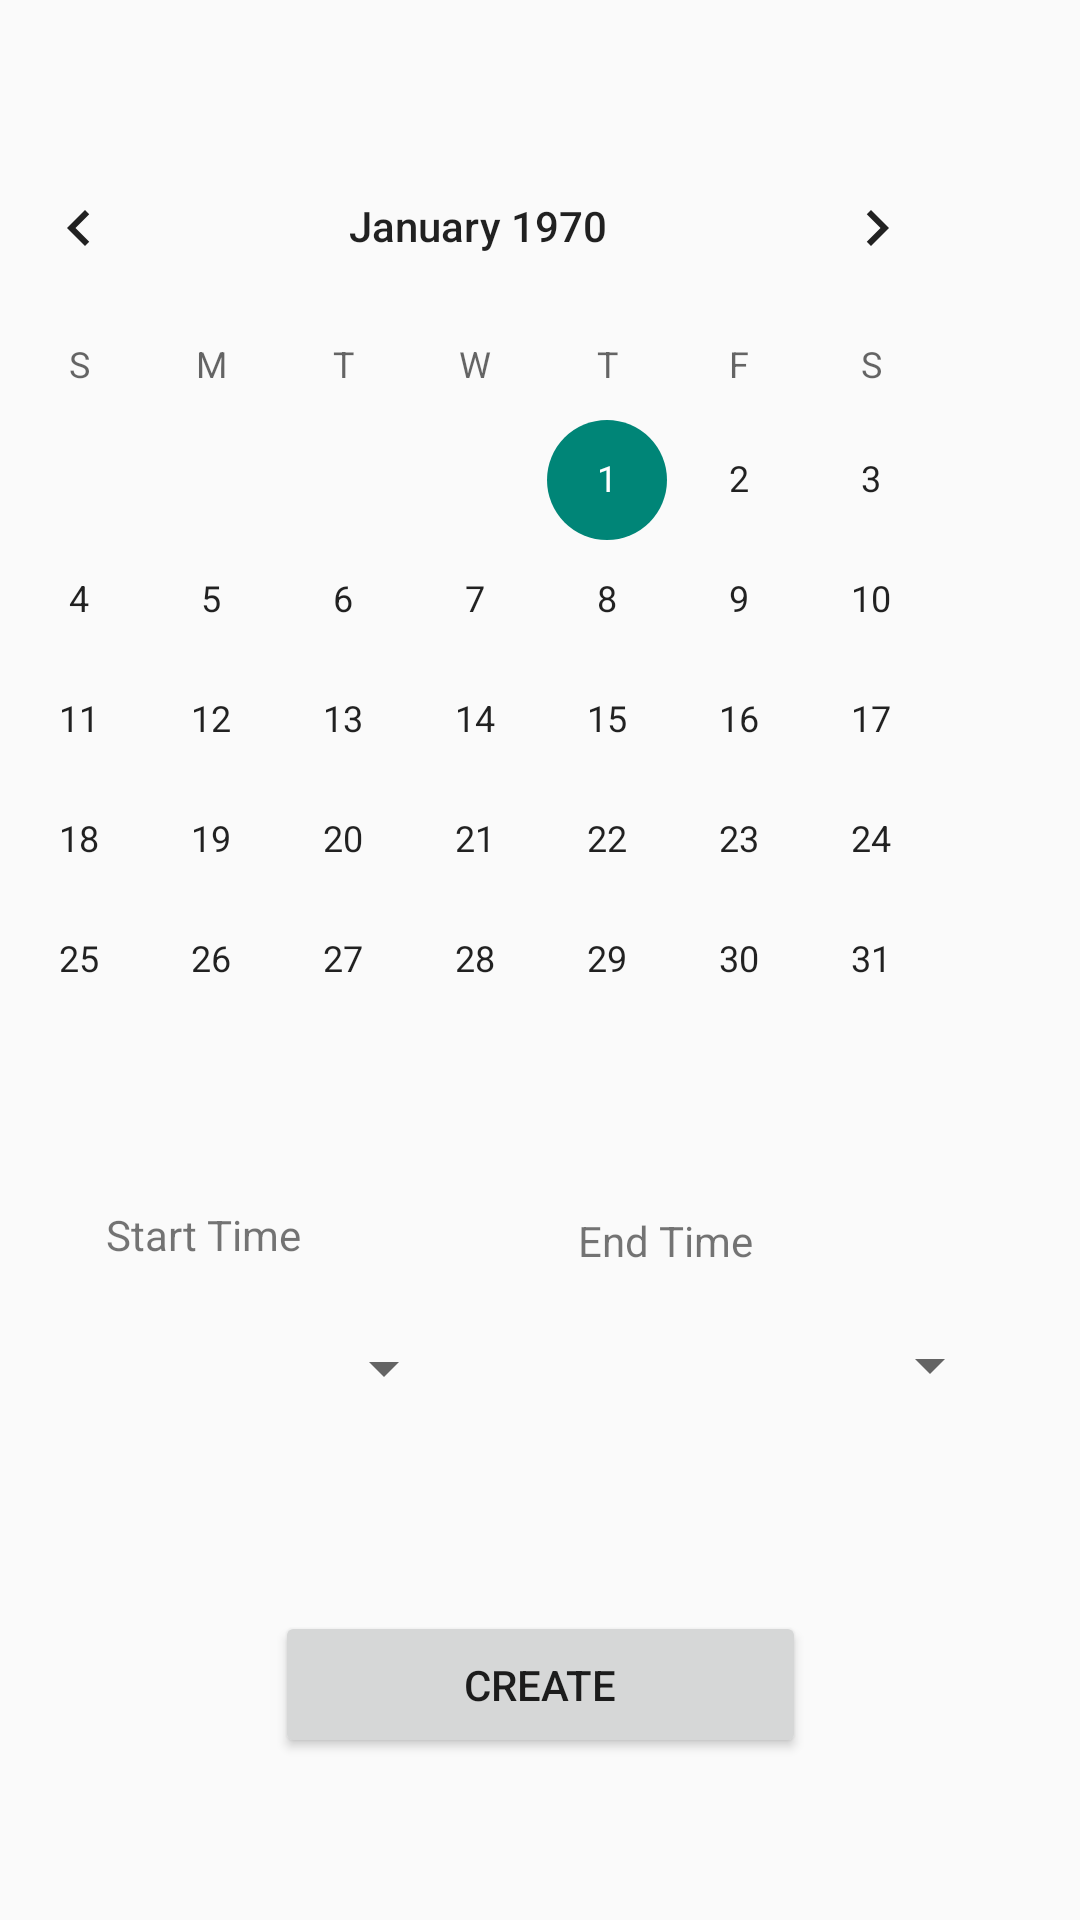

Write the Android layout XML for this screen, with the resource values it uses.
<!-- AndroidManifest.xml: application theme Theme.MediHub -->
<!-- res/layout/activity_shifts.xml -->
<?xml version="1.0" encoding="utf-8"?>
<androidx.constraintlayout.widget.ConstraintLayout xmlns:android="http://schemas.android.com/apk/res/android"
    xmlns:app="http://schemas.android.com/apk/res-auto"
    xmlns:tools="http://schemas.android.com/tools"
    android:layout_width="match_parent"
    android:layout_height="match_parent">

    <TextView
        android:id="@+id/textTitle"
        android:layout_width="154dp"
        android:layout_height="53dp"
        android:layout_marginStart="189dp"
        android:layout_marginTop="4dp"
        android:layout_marginEnd="188dp"
        android:layout_marginBottom="21dp"
        android:text="Create Shift"
        android:textSize="24sp"
        app:layout_constraintBottom_toTopOf="@+id/calendar"
        app:layout_constraintEnd_toEndOf="parent"
        app:layout_constraintHorizontal_bias="0.333"
        app:layout_constraintStart_toStartOf="parent"
        app:layout_constraintTop_toTopOf="parent"
        app:layout_constraintVertical_bias="0.0" />

    <CalendarView
        android:id="@+id/calendar"
        android:layout_width="350dp"
        android:layout_height="338dp"
        android:layout_marginStart="35dp"
        android:layout_marginTop="36dp"
        android:layout_marginEnd="26dp"
        android:layout_marginBottom="6dp"
        app:layout_constraintBottom_toTopOf="@+id/textStart"
        app:layout_constraintEnd_toEndOf="parent"
        app:layout_constraintHorizontal_bias="1.0"
        app:layout_constraintStart_toStartOf="parent"
        app:layout_constraintTop_toTopOf="parent" />

    <TextView
        android:id="@+id/textEnd"
        android:layout_width="59dp"
        android:layout_height="19dp"
        android:layout_marginStart="32dp"
        android:layout_marginTop="17dp"
        android:layout_marginEnd="81dp"
        android:layout_marginBottom="3dp"
        android:text="End Time"
        app:layout_constraintBottom_toTopOf="@+id/spinnerEnd"
        app:layout_constraintEnd_toEndOf="parent"
        app:layout_constraintStart_toEndOf="@+id/textStart"
        app:layout_constraintTop_toBottomOf="@+id/calendar" />

    <TextView
        android:id="@+id/textStart"
        android:layout_width="66dp"
        android:layout_height="19dp"
        android:layout_marginStart="8dp"
        android:layout_marginTop="10dp"
        android:layout_marginEnd="32dp"
        android:layout_marginBottom="7dp"
        android:text="Start Time"
        app:layout_constraintBottom_toTopOf="@+id/spinnerStart"
        app:layout_constraintEnd_toStartOf="@+id/textEnd"
        app:layout_constraintStart_toStartOf="parent"
        app:layout_constraintTop_toBottomOf="@+id/calendar" />

    <Spinner
        android:id="@+id/spinnerEnd"
        android:layout_width="126dp"
        android:layout_height="30dp"
        android:layout_marginStart="32dp"
        android:layout_marginTop="7dp"
        android:layout_marginEnd="32dp"
        android:layout_marginBottom="163dp"
        app:layout_constraintBottom_toBottomOf="parent"
        app:layout_constraintEnd_toEndOf="parent"

        app:layout_constraintStart_toEndOf="@+id/spinnerStart"
        app:layout_constraintTop_toBottomOf="@+id/textEnd" />

    <Spinner
        android:id="@+id/spinnerStart"
        android:layout_width="126dp"
        android:layout_height="30dp"
        android:layout_marginStart="32dp"
        android:layout_marginTop="7dp"
        android:layout_marginEnd="24dp"
        android:layout_marginBottom="163dp"
        android:spinnerMode="dropdown"
        app:layout_constraintBottom_toBottomOf="parent"
        app:layout_constraintEnd_toStartOf="@+id/spinnerEnd"
        app:layout_constraintStart_toStartOf="parent"
        app:layout_constraintTop_toBottomOf="@+id/textStart" />

    <Button
        android:id="@+id/btnCreate"
        android:layout_width="177dp"
        android:layout_height="49dp"
        android:layout_marginStart="117dp"
        android:layout_marginTop="62dp"
        android:layout_marginEnd="117dp"
        android:layout_marginBottom="50dp"
        android:text="Create"
        app:layout_constraintBottom_toBottomOf="parent"
        app:layout_constraintEnd_toEndOf="parent"
        app:layout_constraintStart_toStartOf="parent"
        app:layout_constraintTop_toBottomOf="@+id/spinnerStart" />


</androidx.constraintlayout.widget.ConstraintLayout>
<!-- resources referenced by this layout -->
<resources>
  <style name="Theme.MediHub" parent="Base.Theme.MediHub" />
  <style name="Base.Theme.MediHub" parent="Theme.AppCompat.Light.DarkActionBar">
          
          
      </style>
</resources>
